Run: headless pygame with SDL's dummy video driver; simulated clock (each Clock.tick advances the game by its frame time, no real sleeping); random seed 0; keys injected as events and as key.get_pressed() state; no mouse input.
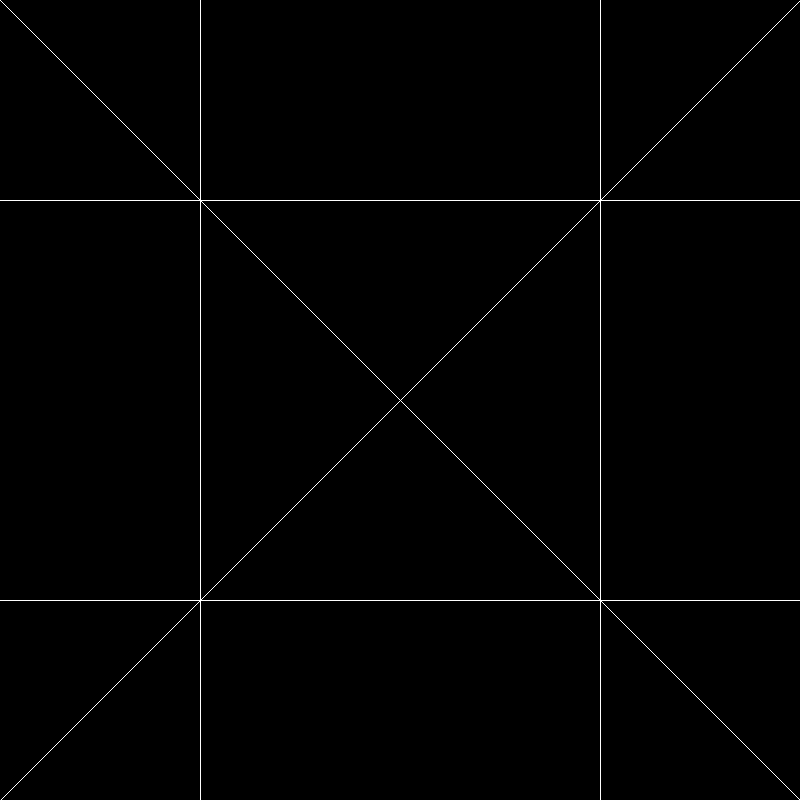
Frame 1 of 4 · flips 1–60 · no input
Frame 2 of 4 · flips 61–180 · tapped SPACE, RETURN · held RIGHT (→), D · screen unchanged from frame 1, image omitted
Frame 3 of 4 · flips 181–300 · held DOWN (↓), S · screen unchanged from frame 2, image omitted
Frame 4 of 4 · flips 301–420 · held LEFT (←), A, UP (↑), W · screen unchanged from frame 3, image omitted

The pygame program that drew these frames:

# first, let Python know we're using pygame
import pygame

# needed to draw pixels
import pygame.gfxdraw

# make sure pygame gets set up
pygame.init()

# Set width and height of our screen we'll make next
screenWidth = 800
screenHeight = 800

# create a screen to draw to with screenWidth and screenHeight
screen = pygame.display.set_mode((screenWidth,screenHeight))

# white is red, green, and blue light in equal amounts
# at maximum brightness (255 for pygame)
white = (255,255,255)

# black is an absence of light
black = (0,0,0)

# Let's make something so we know when to stop
running = True

# Let's run while running is still true
while running:

    # fill the screen with black
    screen.fill(black)

    ## Draw a single white pixel in the middle of the screen
    #pygame.gfxdraw.pixel(screen, screenWidth // 2, screenHeight // 2, white)

    # Our for loop, for the width of the screen
    for i in range(0,screenWidth):
        ## Our pixel draw function use i to know the current value
        #pygame.gfxdraw.pixel(screen, i, screenHeight // 2, white)

        ## draw the same x and y for the whole width
        #pygame.gfxdraw.pixel(screen, i, i, white)

        # Our pixel draw function uses i to know the current value
        # drawing a giant 'x' across the screen
        pygame.gfxdraw.pixel(screen, i, i, white)
        pygame.gfxdraw.pixel(screen, i, screenHeight - i, white)

        # extra lines at end of chapter -- not sure how to get the extra 'texture' on 'x' lines, but I have the rest of it I think
        pygame.gfxdraw.pixel(screen, i, screenHeight // 4, white)
        pygame.gfxdraw.pixel(screen, i, 3 * screenHeight // 4, white)

        pygame.gfxdraw.pixel(screen, screenWidth // 4, i, white) # this only works bc screenWidth and screenHeight are equal
        pygame.gfxdraw.pixel(screen, 3 * screenWidth // 4, i, white)



    for event in pygame.event.get():
        #if you try to quit, let's leave this loop
        if event.type == pygame.QUIT:
            running = False # lets loop finish

    # this is how we update the screen we've been drawing on
    pygame.display.flip()
